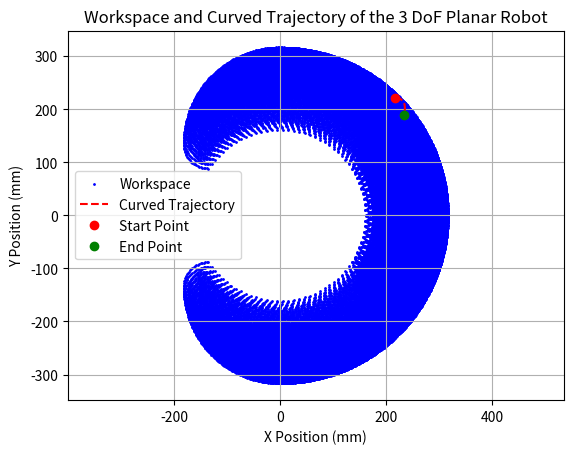

The matplotlib source for this figure:
#!/usr/bin/env python
import numpy as np
import matplotlib.pyplot as plt

# DH Transformation Matrix
def dh_transform(theta, d, a, alpha):
    """Compute the D-H transformation matrix."""
    return np.array([
        [np.cos(theta), -np.sin(theta) * np.cos(alpha), np.sin(theta) * np.sin(alpha), a * np.cos(theta)],
        [np.sin(theta), np.cos(theta) * np.cos(alpha), -np.cos(theta) * np.sin(alpha), a * np.sin(theta)],
        [0, np.sin(alpha), np.cos(alpha), d],
        [0, 0, 0, 1]
    ])

# Forward Kinematics Calculation
def forward_kinematics(theta1, theta2, theta3, L1, L2, L3):
    """Compute the end-effector position using forward kinematics."""
    d1, d2, d3 = 0, 0, 0  # Link offsets
    a1, a2, a3 = L1, L2, L3  # Link lengths
    alpha1, alpha2, alpha3 = 0, 0, 0  # Link twists

    # Transformation matrices
    T1 = dh_transform(theta1, d1, a1, alpha1)
    T2 = dh_transform(theta2, d2, a2, alpha2)
    T3 = dh_transform(theta3, d3, a3, alpha3)

    # Combine transformations
    T02 = np.dot(T1, T2)  # From base to joint 2
    T03 = np.dot(T02, T3)  # From base to end-effector

    # Return end-effector position
    return T03[0, 3], T03[1, 3]  # x, y

# Cubic Trajectory Calculation in Joint Space
def cubic_coefficients(q0, qf, t0, tf):
    """Compute cubic polynomial coefficients."""
    a0 = q0
    a1 = 0
    a2 = (3 * (qf - q0)) / (tf ** 2)
    a3 = (-2 * (qf - q0)) / (tf ** 3)
    return a0, a1, a2, a3

# Generate trajectory in joint space
def cubic_trajectory(a0, a1, a2, a3, t):
    """Generate cubic trajectory."""
    return a0 + a1 * t + a2 * t**2 + a3 * t**3

# Plot Workspace
def plot_workspace(L1, L2, L3):
    """Plot the workspace of the robot."""
    theta1_range = np.linspace(-np.pi/2, np.pi/2, 50)
    theta2_range = np.linspace(-np.pi/2, np.pi/2, 50)
    theta3_range = np.linspace(-np.pi/2, np.pi/2, 50)

    x_positions = []
    y_positions = []

    # Loop through all combinations of theta1, theta2, theta3
    for theta1 in theta1_range:
        for theta2 in theta2_range:
            for theta3 in theta3_range:
                x, y = forward_kinematics(theta1, theta2, theta3, L1, L2, L3)
                x_positions.append(x)
                y_positions.append(y)

    # Plot the workspace points
    plt.scatter(x_positions, y_positions, c='blue', marker='o', s=1, label="Workspace")

    return x_positions, y_positions

# Main function to plot the workspace and the trajectory
def plot_trajectory_within_workspace(L1, L2, L3):
    # Step 1: Plot workspace
    plot_workspace(L1, L2, L3)

    # Step 2: Generate random joint angles for start and end points
    theta1_start = np.random.uniform(-np.pi/2, np.pi/2)
    theta2_start = np.random.uniform(-np.pi/2, np.pi/2)
    theta3_start = np.random.uniform(-np.pi/2, np.pi/2)
    
    theta1_end = np.random.uniform(-np.pi/2, np.pi/2)
    theta2_end = np.random.uniform(-np.pi/2, np.pi/2)
    theta3_end = np.random.uniform(-np.pi/2, np.pi/2)

    # Step 3: Time parameters for interpolation
    t0 = 0
    tf = 1
    t = np.linspace(t0, tf, 100)

    # Step 4: Compute cubic coefficients for each joint
    a0_1, a1_1, a2_1, a3_1 = cubic_coefficients(theta1_start, theta1_end, t0, tf)
    a0_2, a1_2, a2_2, a3_2 = cubic_coefficients(theta2_start, theta2_end, t0, tf)
    a0_3, a1_3, a2_3, a3_3 = cubic_coefficients(theta3_start, theta3_end, t0, tf)

    # Step 5: Generate joint angle trajectories
    theta1_traj = cubic_trajectory(a0_1, a1_1, a2_1, a3_1, t)
    theta2_traj = cubic_trajectory(a0_2, a1_2, a2_2, a3_2, t)
    theta3_traj = cubic_trajectory(a0_3, a1_3, a2_3, a3_3, t)

    # Step 6: Compute end-effector trajectory using forward kinematics
    x_traj = []
    y_traj = []
    for theta1, theta2, theta3 in zip(theta1_traj, theta2_traj, theta3_traj):
        x, y = forward_kinematics(theta1, theta2, theta3, L1, L2, L3)
        x_traj.append(x)
        y_traj.append(y)

    # Step 7: Plot the curved trajectory on the workspace
    plt.plot(x_traj, y_traj, 'r--', label="Curved Trajectory")

# Mark the start and end points in the trajectory
    plt.plot(x_traj[0], y_traj[0], 'ro', label="Start Point")
    plt.plot(x_traj[-1], y_traj[-1], 'go', label="End Point")

    # Step 8: Finalize the plot
    plt.xlabel('X Position (mm)')
    plt.ylabel('Y Position (mm)')
    plt.title('Workspace and Curved Trajectory of the 3 DoF Planar Robot')
    plt.axis('equal')
    plt.grid(True)
    plt.legend()
    plt.show()

# Robot parameters (link lengths in mm)
L1 = 135.0
L2 = 135.0
L3 = 46.7

# Call the function to plot the workspace and the trajectory
plot_trajectory_within_workspace(L1, L2, L3)
